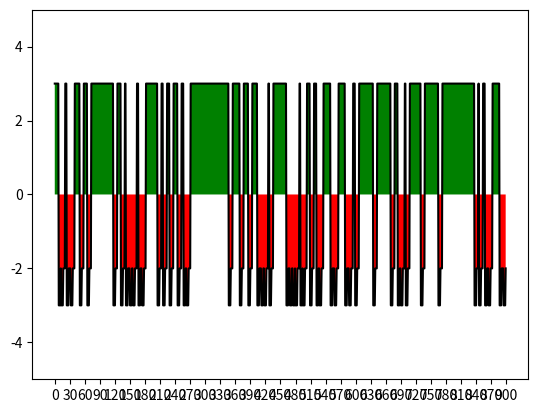
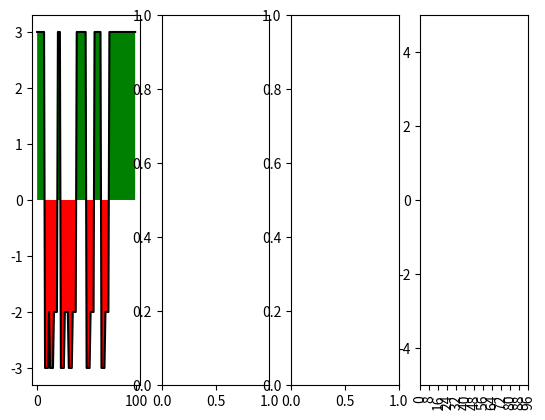

Reproduce these figures in Python, in order. (Note: this script raises an exception after producing the figures.)
# module imports
import matplotlib.pyplot as plt
import numpy as np
import random

xmax = 15 * 60
xstep = 1
hit_prob = [0.1]
dmg_prob = [0.6, 0.8, 1.0]

x = np.arange(0.0, xmax, xstep)
y = np.full((xmax), 3, dtype=int)

t = 0
lastx = 0
while t < xmax:
    if t > lastx + 4:
        roll_hit = random.random()
        hit = hit_prob[0] > roll_hit
        if hit:
            roll_dmg = random.random()
            dmg = 1
            if roll_dmg < dmg_prob[0]:
                dmg = 1
            elif roll_dmg < dmg_prob[1]:
                dmg = 2
            elif roll_dmg < dmg_prob[2]:
                dmg = 3
            else:
                dmg = 1

            lastx = t
            y[t:t+4] = -3
            y[t+4:t+8] = -2

    t = t + xstep

fig, (ax) = plt.subplots(1, 1, sharex=True)
plt.ylim(-5, 5)
plt.xticks(np.arange(0, xmax+1, 30, dtype=int))
ax.plot(x, y, color='black')
ax.fill_between(x, y, where=y > 0, facecolor='green', interpolate=True)
ax.fill_between(x, y, where=y < 0, facecolor='red', interpolate=True)

subplots = []
fig2, subplots = plt.subplots(1, 4)

for i in range(0, 4, 1):
    # window size
    ws = 100
    slice_start = (i)*ws
    slice_end = (i+1)*ws

    sliced_x = x[slice_start:slice_end]
    sliced_y = y[slice_start:slice_end]

    subplots[i].plot(sliced_x, sliced_y, color='black')
    subplots[i].fill_between(sliced_x, sliced_y, where=sliced_y >
                             0, facecolor='green', interpolate=True)
    subplots[i].fill_between(sliced_x, sliced_y, where=sliced_y <
                             0, facecolor='red', interpolate=True)

    plt.ylim(-5, 5)
    plt.xticks(np.arange(slice_start, slice_end, 8), rotation='vertical')
    plt.grid(b=True, which='major', axis='x')

plt.show()
